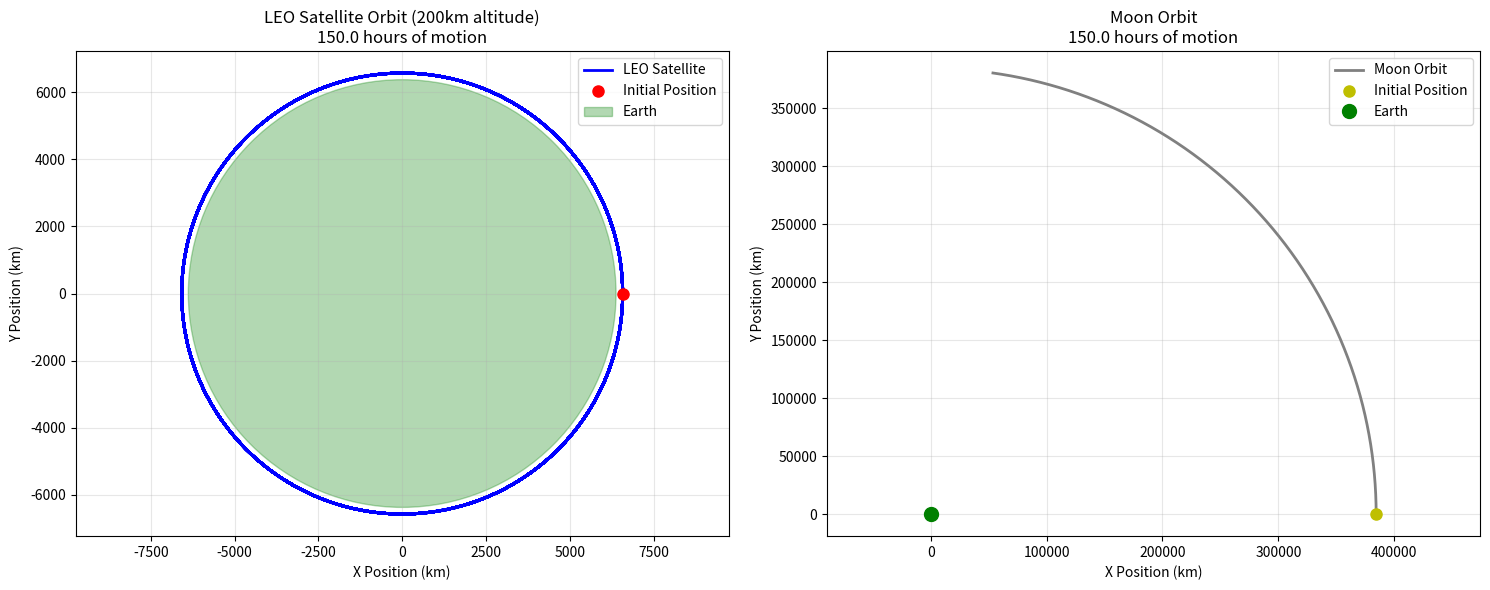
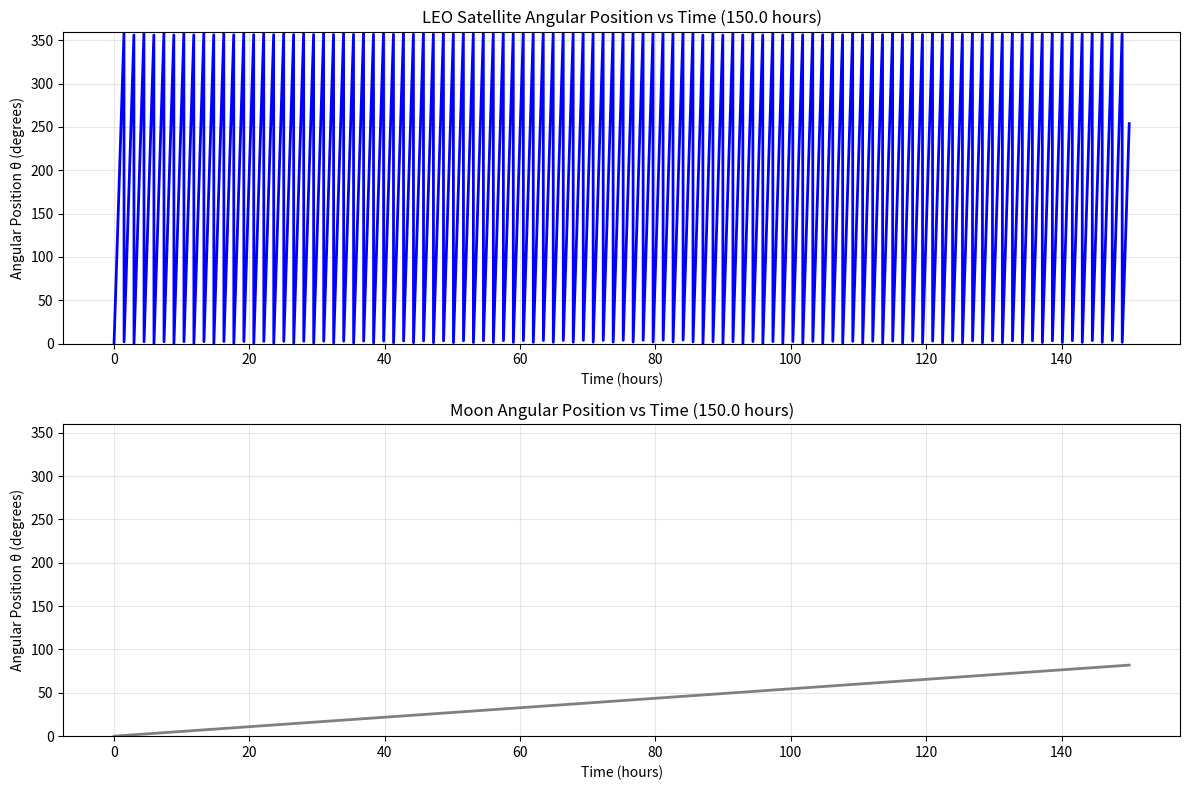

Write the Python code that produced these figures, in order.
"""
Circular Orbit Position and Time Calculator
==================================================
This script calculates the position and time for:
1. A satellite in a circular 200km LEO orbit around Earth (150 hour simulation)
2. The Moon in a circular orbit around Earth (150 hour simulation)

Both orbits are assumed to be coplanar and 2D.
Position is defined by the angle θ, with θ=0 at initial position.
Time intervals: 1 minute
Simulation duration: 150 hours (6.25 days)

Author: Generated for SMAD Moon Communications Constellation
"""

import numpy as np
import matplotlib.pyplot as plt
import math

# Physical Constants
MU_EARTH_KM3_S2 = 398600.4418  # Earth's gravitational parameter (km³/s²)
EARTH_RADIUS_KM = 6378  # Earth's radius (km)
MOON_DISTANCE_KM = 384400  # Average Earth-Moon distance (km)

class CircularOrbit:
    """Class to represent a circular orbit and calculate positions over time"""
    
    def __init__(self, radius_km, mu_km3_s2, name="Orbit"):
        """
        Initialize circular orbit
        
        Parameters:
        - radius_km: Orbital radius in km
        - mu_km3_s2: Gravitational parameter in km³/s²
        - name: Name identifier for the orbit
        """
        self.radius = radius_km
        self.mu = mu_km3_s2
        self.name = name
        
        # Calculate orbital parameters
        self.velocity = math.sqrt(mu_km3_s2 / radius_km)  # Circular orbital velocity
        self.period = 2 * math.pi * math.sqrt(radius_km**3 / mu_km3_s2)  # Orbital period
        self.angular_velocity = 2 * math.pi / self.period  # Angular velocity (rad/s)
        
        print(f"\n{self.name} Orbital Parameters:")
        print(f"  Radius: {self.radius:.0f} km")
        print(f"  Velocity: {self.velocity:.3f} km/s")
        print(f"  Period: {self.period/3600:.2f} hours ({self.period/60:.1f} minutes)")
        print(f"  Angular velocity: {self.angular_velocity:.6f} rad/s")
        print(f"  Angular velocity: {math.degrees(self.angular_velocity):.6f} deg/s")
    
    def get_position_at_time(self, time_s):
        """
        Get position at given time
        
        Parameters:
        - time_s: Time in seconds from initial position
        
        Returns:
        - theta_rad: Angle in radians
        - theta_deg: Angle in degrees
        - x_km: X coordinate in km
        - y_km: Y coordinate in km
        """
        theta_rad = self.angular_velocity * time_s
        theta_deg = math.degrees(theta_rad)
        
        # Position in Cartesian coordinates (assuming θ=0 at (radius, 0))
        x_km = self.radius * math.cos(theta_rad)
        y_km = self.radius * math.sin(theta_rad)
        
        return theta_rad, theta_deg, x_km, y_km
    
    def generate_orbit_data(self, time_interval_s=60, num_orbits=1):
        """
        Generate orbit data over specified time period
        
        Parameters:
        - time_interval_s: Time interval between data points (seconds)
        - num_orbits: Number of complete orbits to calculate
        
        Returns:
        - Dictionary containing time and position arrays
        """
        total_time = num_orbits * self.period
        time_points = np.arange(0, total_time + time_interval_s, time_interval_s)
        
        data = {
            'time_s': time_points,
            'time_min': time_points / 60,
            'time_h': time_points / 3600,
            'theta_rad': [],
            'theta_deg': [],
            'x_km': [],
            'y_km': []
        }
        
        for t in time_points:
            theta_rad, theta_deg, x_km, y_km = self.get_position_at_time(t)
            data['theta_rad'].append(theta_rad)
            data['theta_deg'].append(theta_deg)
            data['x_km'].append(x_km)
            data['y_km'].append(y_km)
        
        # Convert to numpy arrays
        for key in ['theta_rad', 'theta_deg', 'x_km', 'y_km']:
            data[key] = np.array(data[key])
        
        return data

def create_leo_satellite():
    """Create LEO satellite orbit (200km altitude)"""
    leo_radius = EARTH_RADIUS_KM + 200  # 200km altitude
    return CircularOrbit(leo_radius, MU_EARTH_KM3_S2, "LEO Satellite (200km)")

def create_moon_orbit():
    """Create Moon orbit (average Earth-Moon distance)"""
    return CircularOrbit(MOON_DISTANCE_KM, MU_EARTH_KM3_S2, "Moon")

def display_orbit_comparison(leo_data, moon_data, num_points=10):
    """Display comparison of orbit data for first few time points"""
    
    print(f"\n{'='*80}")
    print("ORBIT COMPARISON - First {num_points} Data Points (1-minute intervals)")
    print(f"{'='*80}")
    
    print(f"\n{'Time (min)':<10} {'LEO θ (deg)':<12} {'LEO X (km)':<12} {'LEO Y (km)':<12} {'Moon θ (deg)':<14} {'Moon X (km)':<14} {'Moon Y (km)':<14}")
    print("-" * 80)
    
    for i in range(min(num_points, len(leo_data['time_min']))):
        time_min = leo_data['time_min'][i]
        leo_theta = leo_data['theta_deg'][i] % 360  # Normalize to 0-360
        leo_x = leo_data['x_km'][i]
        leo_y = leo_data['y_km'][i]
        moon_theta = moon_data['theta_deg'][i] % 360  # Normalize to 0-360
        moon_x = moon_data['x_km'][i]
        moon_y = moon_data['y_km'][i]
        
        print(f"{time_min:<10.1f} {leo_theta:<12.1f} {leo_x:<12.0f} {leo_y:<12.0f} {moon_theta:<14.3f} {moon_x:<14.0f} {moon_y:<14.0f}")

def plot_orbits(leo_data, moon_data, time_hours=6):
    """
    Plot the orbits for visualization
    
    Parameters:
    - leo_data: LEO satellite orbit data
    - moon_data: Moon orbit data  
    - time_hours: Time duration to plot (hours)
    """
    # Filter data for specified time duration
    time_mask_leo = leo_data['time_h'] <= time_hours
    time_mask_moon = moon_data['time_h'] <= time_hours
    
    # Calculate actual data ranges
    leo_max_time = np.max(leo_data['time_h'])
    moon_max_time = np.max(moon_data['time_h'])
    leo_plot_time = min(time_hours, leo_max_time)
    moon_plot_time = min(time_hours, moon_max_time)
    
    print(f"📊 Plot Info:")
    print(f"   LEO data available: {leo_max_time:.1f} hours, plotting: {leo_plot_time:.1f} hours")
    print(f"   Moon data available: {moon_max_time:.1f} hours, plotting: {moon_plot_time:.1f} hours")
    
    fig, (ax1, ax2) = plt.subplots(1, 2, figsize=(15, 6))
    
    # Plot LEO satellite orbit
    ax1.plot(leo_data['x_km'][time_mask_leo], leo_data['y_km'][time_mask_leo], 'b-', linewidth=2, label='LEO Satellite')
    ax1.plot(leo_data['x_km'][0], leo_data['y_km'][0], 'ro', markersize=8, label='Initial Position')
    ax1.add_patch(plt.Circle((0, 0), EARTH_RADIUS_KM, color='green', alpha=0.3, label='Earth'))
    ax1.set_xlabel('X Position (km)')
    ax1.set_ylabel('Y Position (km)')
    ax1.set_title(f'LEO Satellite Orbit (200km altitude)\n{leo_plot_time:.1f} hours of motion')
    ax1.grid(True, alpha=0.3)
    ax1.legend()
    ax1.axis('equal')
    
    # Plot Moon orbit (scaled view)
    ax2.plot(moon_data['x_km'][time_mask_moon], moon_data['y_km'][time_mask_moon], 'gray', linewidth=2, label='Moon Orbit')
    ax2.plot(moon_data['x_km'][0], moon_data['y_km'][0], 'yo', markersize=8, label='Initial Position')
    ax2.plot(0, 0, 'go', markersize=10, label='Earth')
    ax2.set_xlabel('X Position (km)')
    ax2.set_ylabel('Y Position (km)')
    ax2.set_title(f'Moon Orbit\n{moon_plot_time:.1f} hours of motion')
    ax2.grid(True, alpha=0.3)
    ax2.legend()
    ax2.axis('equal')
    
    plt.tight_layout()
    plt.show()

def plot_angular_positions(leo_data, moon_data, time_hours=24):
    """Plot angular positions vs time"""
    
    # Filter data for specified time duration
    time_mask_leo = leo_data['time_h'] <= time_hours
    time_mask_moon = moon_data['time_h'] <= time_hours
    
    # Calculate actual data ranges
    leo_max_time = np.max(leo_data['time_h'])
    moon_max_time = np.max(moon_data['time_h'])
    leo_plot_time = min(time_hours, leo_max_time)
    moon_plot_time = min(time_hours, moon_max_time)
    
    print(f"📈 Angular Plot Info:")
    print(f"   Plotting time range: {time_hours:.1f} hours")
    print(f"   LEO data: {leo_plot_time:.1f} hours, Moon data: {moon_plot_time:.1f} hours")
    
    fig, (ax1, ax2) = plt.subplots(2, 1, figsize=(12, 8))
    
    # LEO satellite angular position
    ax1.plot(leo_data['time_h'][time_mask_leo], leo_data['theta_deg'][time_mask_leo] % 360, 'b-', linewidth=2)
    ax1.set_xlabel('Time (hours)')
    ax1.set_ylabel('Angular Position θ (degrees)')
    ax1.set_title(f'LEO Satellite Angular Position vs Time ({leo_plot_time:.1f} hours)')
    ax1.grid(True, alpha=0.3)
    ax1.set_ylim(0, 360)
    
    # Moon angular position
    ax2.plot(moon_data['time_h'][time_mask_moon], moon_data['theta_deg'][time_mask_moon] % 360, 'gray', linewidth=2)
    ax2.set_xlabel('Time (hours)')
    ax2.set_ylabel('Angular Position θ (degrees)')
    ax2.set_title(f'Moon Angular Position vs Time ({moon_plot_time:.1f} hours)')
    ax2.grid(True, alpha=0.3)
    ax2.set_ylim(0, 360)
    
    plt.tight_layout()
    plt.show()

def main():
    """Main function to demonstrate circular orbit calculations"""
    
    print("CIRCULAR ORBIT POSITION AND TIME CALCULATOR")
    print("=" * 50)
    
    # Create orbit objects
    leo_satellite = create_leo_satellite()
    moon = create_moon_orbit()
    
    # Generate orbit data for 150 hours of LEO satellite simulation with 1-minute intervals
    simulation_hours = 150
    leo_orbits_needed = simulation_hours / (leo_satellite.period / 3600)  # Convert to number of LEO orbits
    print(f"\nGenerating orbit data for {simulation_hours} hours of LEO satellite simulation ({leo_orbits_needed:.1f} LEO orbits) with 1-minute intervals...")
    leo_data = leo_satellite.generate_orbit_data(time_interval_s=60, num_orbits=leo_orbits_needed)
    
    # Generate Moon orbit data for the same 150 hours simulation period
    moon_orbits_needed = simulation_hours / (moon.period / 3600)  # Convert to number of Moon orbits
    print(f"Generating Moon orbit data for {simulation_hours} hours ({moon_orbits_needed:.3f} Moon orbits)...")
    moon_data = moon.generate_orbit_data(time_interval_s=60, num_orbits=moon_orbits_needed)
    
    print(f"LEO data points generated: {len(leo_data['time_min'])}")
    print(f"Moon data points generated: {len(moon_data['time_min'])}")
    
    # Display comparison table
    display_orbit_comparison(leo_data, moon_data)
    
    # Show specific positions at key times
    print(f"\n{'='*80}")
    print("KEY ORBITAL POSITIONS")
    print(f"{'='*80}")
    
    key_times = [0, 60, 360, 720, 1440, 2880, 4320, 7200, 9000]  # minutes - spanning 150 hours (0, 1h, 6h, 12h, 24h, 48h, 72h, 120h, 150h)
    
    print(f"\n{'Time':<15} {'LEO Position':<25} {'Moon Position':<25}")
    print("-" * 65)
    
    for t_min in key_times:
        t_sec = t_min * 60
        
        # LEO position
        leo_theta_rad, leo_theta_deg, leo_x, leo_y = leo_satellite.get_position_at_time(t_sec)
        # Moon position  
        moon_theta_rad, moon_theta_deg, moon_x, moon_y = moon.get_position_at_time(t_sec)
        
        if t_min < 60:
            time_str = f"{t_min} min"
        elif t_min < 1440:  # Less than 24 hours
            time_str = f"{t_min/60:.1f} hours"
        else:  # 24 hours or more
            time_str = f"{t_min/1440:.1f} days"
            
        leo_pos_str = f"θ={leo_theta_deg%360:.1f}°"
        moon_pos_str = f"θ={moon_theta_deg%360:.3f}°"
        
        print(f"{time_str:<15} {leo_pos_str:<25} {moon_pos_str:<25}")
    
    # Plot the orbits - show FULL simulation time
    print(f"\nGenerating plots...")
    # Calculate maximum available time from both datasets
    max_leo_time = np.max(leo_data['time_h'])
    max_moon_time = np.max(moon_data['time_h'])
    full_sim_time = max(max_leo_time, max_moon_time)
    
    print(f"📊 Plotting full simulation time: {full_sim_time:.1f} hours ({full_sim_time/24:.1f} days)")
    plot_orbits(leo_data, moon_data, time_hours=full_sim_time)
    plot_angular_positions(leo_data, moon_data, time_hours=full_sim_time)
    
    # Save data to arrays for further analysis
    print(f"\nData arrays available for analysis:")
    print(f"  leo_data['time_min']: Time in minutes")
    print(f"  leo_data['theta_deg']: LEO angular position in degrees")
    print(f"  leo_data['x_km'], leo_data['y_km']: LEO Cartesian coordinates")
    print(f"  moon_data['theta_deg']: Moon angular position in degrees") 
    print(f"  moon_data['x_km'], moon_data['y_km']: Moon Cartesian coordinates")
    
    return leo_data, moon_data

if __name__ == "__main__":
    leo_data, moon_data = main()
